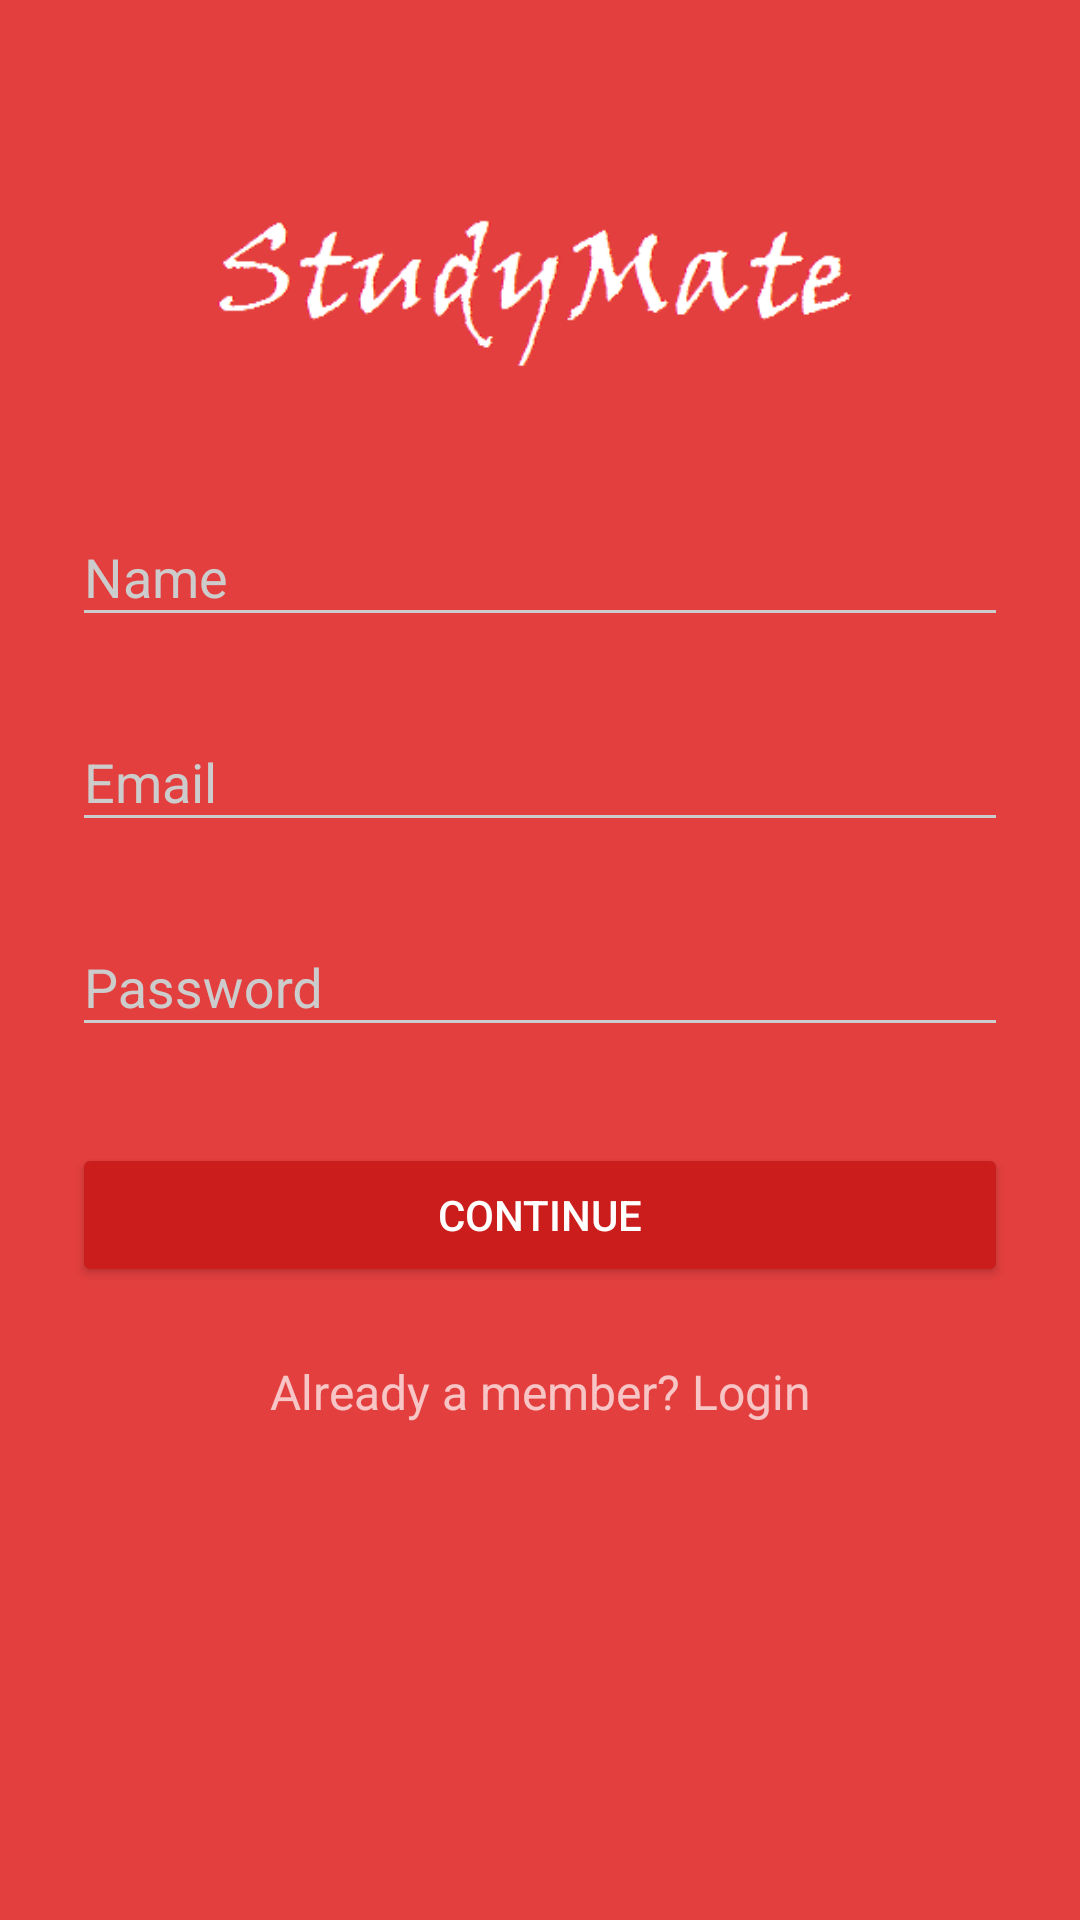

Here is an Android app screen rendered from its layout file. Give the layout XML and the strings, colors and styles it references.
<!-- AndroidManifest.xml: activity theme AppTheme.Dark -->
<!-- res/layout/activity_signup.xml -->
<?xml version="1.0" encoding="utf-8"?>
<android.support.design.widget.CoordinatorLayout xmlns:android="http://schemas.android.com/apk/res/android"
    xmlns:app="http://schemas.android.com/apk/res-auto"
    xmlns:tools="http://schemas.android.com/tools"
    android:layout_width="match_parent"
    android:layout_height="match_parent"
    android:fitsSystemWindows="true"
    tools:context="com.example.android.studymate.SignupActivity">

    <android.support.design.widget.AppBarLayout
        android:layout_width="match_parent"
        android:layout_height="wrap_content"
        android:theme="@style/AppTheme.AppBarOverlay">

    </android.support.design.widget.AppBarLayout>

    <include layout="@layout/content_signup" />



</android.support.design.widget.CoordinatorLayout>
<!-- res/layout/content_signup.xml (included above) -->
<?xml version="1.0" encoding="utf-8"?>
<ScrollView
    xmlns:android="http://schemas.android.com/apk/res/android"
    android:layout_width="fill_parent"
    android:layout_height="fill_parent"
    android:fitsSystemWindows="true">

    <LinearLayout
        android:orientation="vertical"
        android:layout_width="match_parent"
        android:layout_height="wrap_content"
        android:paddingTop="56dp"
        android:paddingLeft="24dp"
        android:paddingRight="24dp">

        <ImageView
            android:layout_width="wrap_content"
            android:src="@drawable/title"
            android:layout_height="72dp"
            android:layout_marginBottom="24dp"
            android:layout_gravity="center_horizontal" />

        
        <android.support.design.widget.TextInputLayout
            android:layout_width="match_parent"
            android:layout_height="wrap_content"
            android:layout_marginTop="8dp"
            android:layout_marginBottom="8dp">
            <EditText android:id="@+id/input_name"
                android:layout_width="match_parent"
                android:layout_height="wrap_content"
                android:inputType="textCapWords"
                android:hint="Name" />
        </android.support.design.widget.TextInputLayout>

        
        <android.support.design.widget.TextInputLayout
            android:layout_width="match_parent"
            android:layout_height="wrap_content"
            android:layout_marginTop="8dp"
            android:layout_marginBottom="8dp">
            <EditText android:id="@+id/input_email"
                android:layout_width="match_parent"
                android:layout_height="wrap_content"
                android:inputType="textEmailAddress"
                android:hint="Email" />
        </android.support.design.widget.TextInputLayout>

        
        <android.support.design.widget.TextInputLayout
            android:layout_width="match_parent"
            android:layout_height="wrap_content"
            android:layout_marginTop="8dp"
            android:layout_marginBottom="8dp">
            <EditText android:id="@+id/input_password"
                android:layout_width="match_parent"
                android:layout_height="wrap_content"
                android:inputType="textPassword"
                android:hint="Password"/>
        </android.support.design.widget.TextInputLayout>


        <android.support.v7.widget.AppCompatButton
            android:id="@+id/btn_signup"
            android:layout_width="fill_parent"
            android:layout_height="wrap_content"
            android:layout_marginTop="24dp"
            android:layout_marginBottom="24dp"
            android:padding="12dp"
            android:text="Continue"/>

        <TextView android:id="@+id/link_login"
            android:layout_width="fill_parent"
            android:layout_height="wrap_content"
            android:layout_marginBottom="24dp"
            android:text="Already a member? Login"
            android:gravity="center"
            android:textSize="16dip"/>

    </LinearLayout>

</ScrollView>
<!-- resources referenced by this layout -->
<resources>
  <!-- drawable title: png bitmap (drawable, 5852 bytes) -->
  <style name="AppTheme.AppBarOverlay" parent="ThemeOverlay.AppCompat.Dark.ActionBar" />
  <style name="AppTheme.Dark" parent="Theme.AppCompat.NoActionBar">
          <item name="android:windowDrawsSystemBarBackgrounds">true</item>
          <item name="android:statusBarColor">@color/primary_darker</item>
  
          <item name="android:windowContentTransitions">true</item>
          <item name="android:windowAllowEnterTransitionOverlap">true</item>
          <item name="android:windowAllowReturnTransitionOverlap">true</item>
          <item name="android:windowSharedElementEnterTransition">@android:transition/move</item>
          <item name="android:windowSharedElementExitTransition">@android:transition/move</item>
  
          <item name="colorPrimary">@color/primary</item>
          <item name="colorPrimaryDark">@color/primary_dark</item>
          <item name="colorAccent">@color/accent</item>
  
          <item name="android:windowBackground">@color/primary</item>
  
          <item name="colorControlNormal">@color/iron</item>
          <item name="colorControlActivated">@color/white</item>
          <item name="colorControlHighlight">@color/white</item>
          <item name="android:textColorHint">@color/iron</item>
  
          <item name="colorButtonNormal">@color/primary_darker</item>
          <item name="android:colorButtonNormal">@color/primary_darker</item>
      </style>
  <color name="primary_darker">#CC1D1D</color>
  <color name="primary">#E43F3F</color>
  <color name="primary_dark">#E12929</color>
  <color name="accent">#FFFFFF</color>
  <color name="iron">#CCCCCC</color>
  <color name="white">#FFFFFF</color>
</resources>
